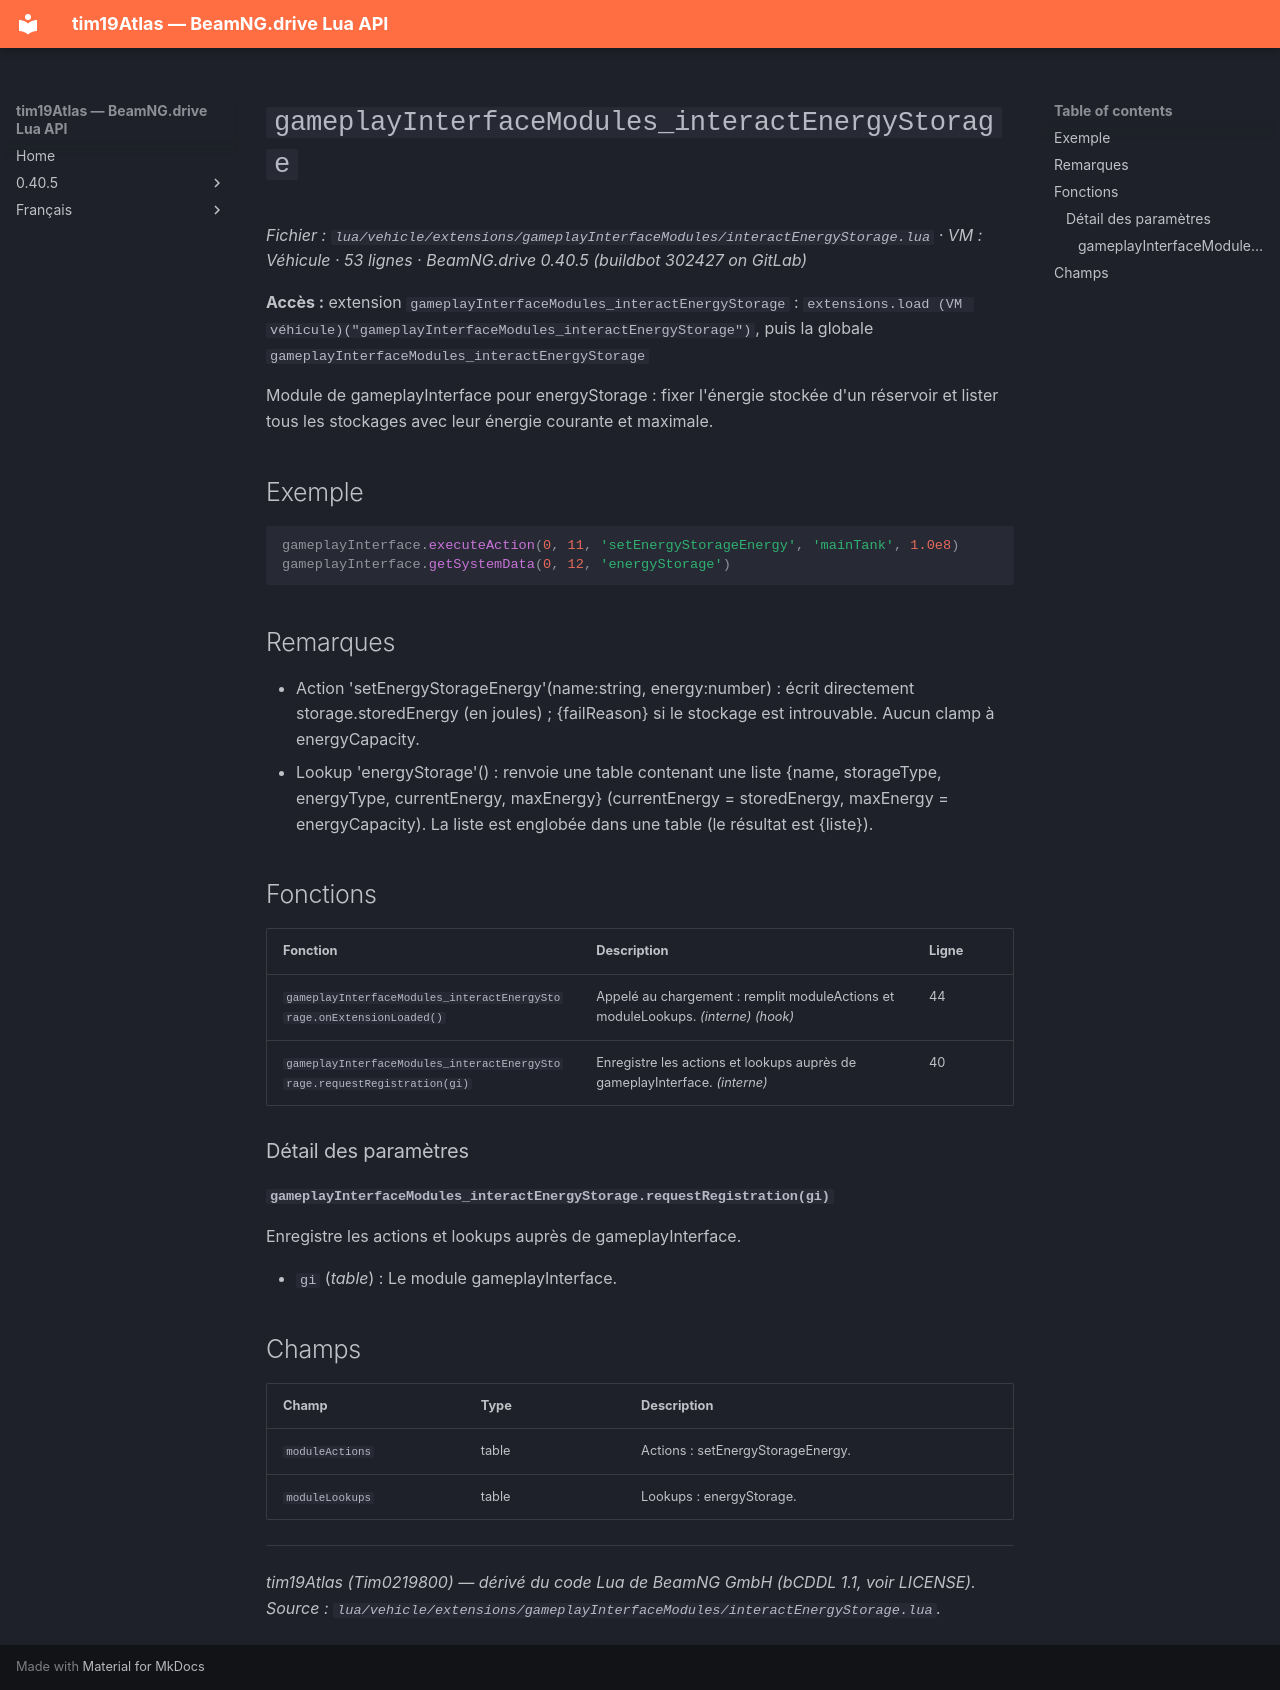

repository: Tim0219800/beamng-lua-atlas · page: fr/0.40.5/vehicle/extensions/gameplayInterfaceModules/interactEnergyStorage.html · generator: mkdocs

# `gameplayInterfaceModules_interactEnergyStorage`

*Fichier : `lua/vehicle/extensions/gameplayInterfaceModules/interactEnergyStorage.lua` · VM : Véhicule · 53 lignes · BeamNG.drive 0.40.5 (buildbot 302427 on GitLab)*

**Accès :** extension `gameplayInterfaceModules_interactEnergyStorage` : `extensions.load (VM véhicule)("gameplayInterfaceModules_interactEnergyStorage")`, puis la globale `gameplayInterfaceModules_interactEnergyStorage`

Module de gameplayInterface pour energyStorage : fixer l'énergie stockée d'un réservoir et lister tous les stockages avec leur énergie courante et maximale.

## Exemple

```lua
gameplayInterface.executeAction(0, 11, 'setEnergyStorageEnergy', 'mainTank', 1.0e8)
gameplayInterface.getSystemData(0, 12, 'energyStorage')
```

## Remarques

- Action 'setEnergyStorageEnergy'(name:string, energy:number) : écrit directement storage.storedEnergy (en joules) ; {failReason} si le stockage est introuvable. Aucun clamp à energyCapacity.
- Lookup 'energyStorage'() : renvoie une table contenant une liste {name, storageType, energyType, currentEnergy, maxEnergy} (currentEnergy = storedEnergy, maxEnergy = energyCapacity). La liste est englobée dans une table (le résultat est {liste}).

## Fonctions

| Fonction | Description | Ligne |
|---|---|---|
| `gameplayInterfaceModules_interactEnergyStorage.onExtensionLoaded()` | Appelé au chargement : remplit moduleActions et moduleLookups. *(interne)* *(hook)* | 44 |
| `gameplayInterfaceModules_interactEnergyStorage.requestRegistration(gi)` | Enregistre les actions et lookups auprès de gameplayInterface. *(interne)* | 40 |

### Détail des paramètres

#### `gameplayInterfaceModules_interactEnergyStorage.requestRegistration(gi)`

Enregistre les actions et lookups auprès de gameplayInterface.

- `gi` (*table*) : Le module gameplayInterface.

## Champs

| Champ | Type | Description |
|---|---|---|
| `moduleActions` | table<string, function> | Actions : setEnergyStorageEnergy. |
| `moduleLookups` | table<string, function> | Lookups : energyStorage. |

---
*tim19Atlas (Tim0219800) — dérivé du code Lua de BeamNG GmbH (bCDDL 1.1, voir LICENSE). Source : `lua/vehicle/extensions/gameplayInterfaceModules/interactEnergyStorage.lua`.*
